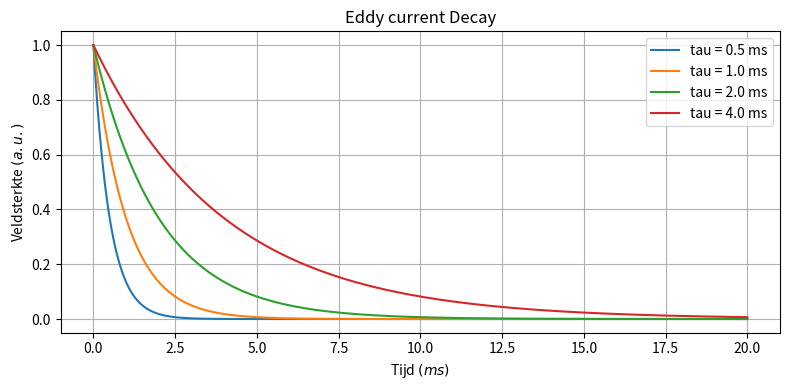
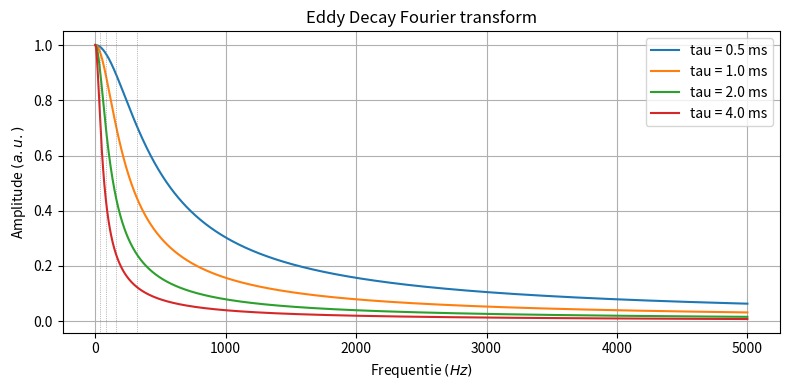

The matplotlib source for these figures, in order:
import matplotlib.pyplot as plt
import numpy as np


def eddy_decay(t_ms, tau_ms):
    """Normalized exponential decay of the eddy current signal.

    Parameters
    ----------
    t_ms : array-like
        Time in ms.
    tau_ms : float
        Decay time constant in ms.

    Returns
    -------
    np.ndarray
        exp(-t / tau) normalized so its maximum value is 1.
    """
    t = np.asarray(t_ms, dtype=float)
    decay = np.exp(-t / tau_ms)
    return decay / decay.max()


def analytic_spectrum(f_hz, tau_ms):
    """Continuous-time Fourier transform of the causal decay e^{-t/tau} u(t).

    X(f) = int_0^inf exp(-t/tau) * exp(-i 2 pi f t) dt
         = tau / (1 + i 2 pi f tau)

    Parameters
    ----------
    f_hz : array-like
        Frequency in Hz.
    tau_ms : float
        Decay time constant in ms.

    Returns
    -------
    np.ndarray
        Complex spectrum X(f). Use np.abs() for magnitude, np.angle() for phase.
    """
    tau_s = tau_ms * 1e-3
    return tau_s / (1.0 + 2j * np.pi * f_hz * tau_s)


def normalize(spectrum):
    """Scale a spectrum so its maximum magnitude is 1 (arbitrary units)."""
    mag = np.abs(spectrum)
    return mag / mag.max()


# --- parameters -----------------------------------------------------------
t_ms = np.linspace(0.0, 20.0, 4000)      # 20 ms window @ 200 kHz
tau_ms_values = [0.5, 1.0, 2.0, 4.0]
f_max_hz = 5e3
f_analytic = np.linspace(0.0, f_max_hz, 2000)   # linear in Hz


# --- figure 1: time domain -------------------------------------------------
fig, ax = plt.subplots(figsize=(8, 4))
for tau in tau_ms_values:
    ax.plot(t_ms, eddy_decay(t_ms, tau), label=f"tau = {tau} ms")
ax.set_xlabel("Tijd $(ms)$")
ax.set_ylabel("Veldsterkte $(a.u.)$")
ax.set_title("Eddy current Decay")
ax.legend()
ax.grid(True)
fig.tight_layout()
fig.savefig("exp_decay.png", dpi=150)
plt.show()


# --- figure 2: frequency domain --------------------------------------------
f_c = {tau: 1.0 / (2 * np.pi * tau * 1e-3) for tau in tau_ms_values}

fig, ax = plt.subplots(figsize=(8, 4))
for tau in tau_ms_values:
    ax.plot(f_analytic, normalize(analytic_spectrum(f_analytic, tau)),
            label=f"tau = {tau} ms")
    ax.axvline(f_c[tau], color="gray", lw=0.5, ls=":")

ax.set_xlabel("Frequentie $(Hz)$")
ax.set_ylabel("Amplitude $(a.u.)$")
ax.set_title("Eddy Decay Fourier transform")
ax.legend()
ax.grid(True)
fig.tight_layout()
fig.savefig("exp_fft.png", dpi=150)
plt.show()
